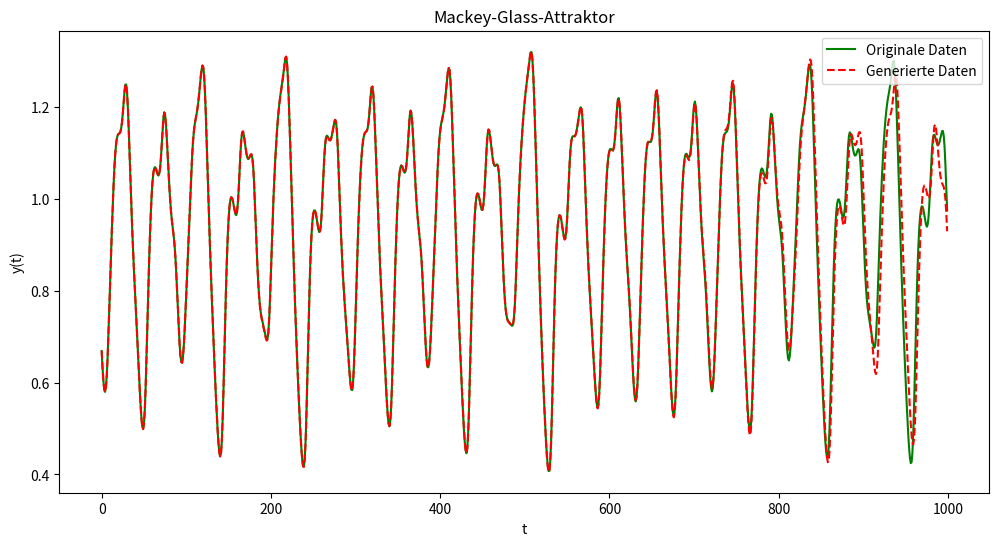

Reproduce this figure in Python.
import numpy as np
import matplotlib.pyplot as plt

m_z=12345 # Zufallsinitialisierung (seed)
m_w=34645 # Zufallsinitialisierung (seed)

def rndNum(): # Eigener Pseudozufallsgenerator
    global m_z, m_w
    m_z = 36969 * (m_z & 65535) + (m_z >> 16)
    m_w = 18000 * (m_w & 65535) + (m_w >> 16)
    return (((int)(m_z << 16) + m_w)%100000)/100000  

def mackey_glass(tau=17, n=10, beta=0.2, gamma=0.1, t_max=3000, dt=1):
    # Generiere Mackey-Glass-Zeitreihen mit Euler
    t = np.arange(0, t_max+dt, dt)
    x = np.zeros(len(t))
    x[0:tau] = 0.5  # Anfangsbedingung
    for i in range(tau, len(t)):
        x[i] = x[i-1] + dt * (beta*x[i-tau]/(1 + x[i-tau]**n) - gamma*x[i-1])
    return x

# Daten generieren
trainLen, testLen, initLen = 1500, 1500, 100
data = mackey_glass(tau=17, t_max=trainLen+testLen)

# ESN-Reservoir generieren
res_size = 300
W_in = np.zeros((res_size,2)) # Eingangsgewichte
W = np.zeros((res_size,res_size)) # Reservoirgewichte
for i in range(res_size):
    W_in[i][0] = rndNum()-0.5
    W_in[i][1] = rndNum()-0.5
    for j in range(res_size):
        if rndNum()<0.05: # 5% Verbindungen
            W[i][j] = rndNum()-0.5

# Gewichtsmatrix auf Spektralradius von 1.2 skalieren
W *= 1.2 / max(abs(np.linalg.eig(W)[0])) 

X = np.zeros((1+res_size,trainLen-initLen)) # Reservoir-Werte
Yt = data[initLen+1:trainLen+1] # Target-Werte

# ESN trainieren
x = np.zeros(res_size)
for t in range(trainLen):
    u = data[t]
    x = np.tanh(np.dot(W_in, [1,u])+np.dot(W, x))
    if t >= initLen:
        X[:,t-initLen] = np.concatenate(([1],x))

reg = 1e-7  # Regularisierungskoeffizient
W_out = np.linalg.solve(np.dot(X,X.T) + reg*np.eye(1+res_size), np.dot(X,Yt)).T

# Mackey-Glass-Attraktor vorhersagen
Y = np.zeros(testLen)
u = data[trainLen]
for t in range(testLen):
    x = np.tanh(np.dot(W_in, [1,u])+np.dot(W, x))
    y = np.dot( W_out, np.concatenate(([1],x)) )
    Y[t] = y
    u = y

mse = np.mean((data[trainLen+1:trainLen+501]-Y[:500])**2)

print('MSE = ' + str( mse ))

# Attraktoren plotten
plt.figure(figsize=(12,6))
plt.title("Mackey-Glass-Attraktor")
plt.xlabel('t')
plt.ylabel('y(t)')
plt.plot(data[trainLen+1:trainLen+1001], 'g', label="Originale Daten")
plt.plot(Y[:1000], '--r', label="Generierte Daten")
plt.legend(loc='upper right')
plt.show()